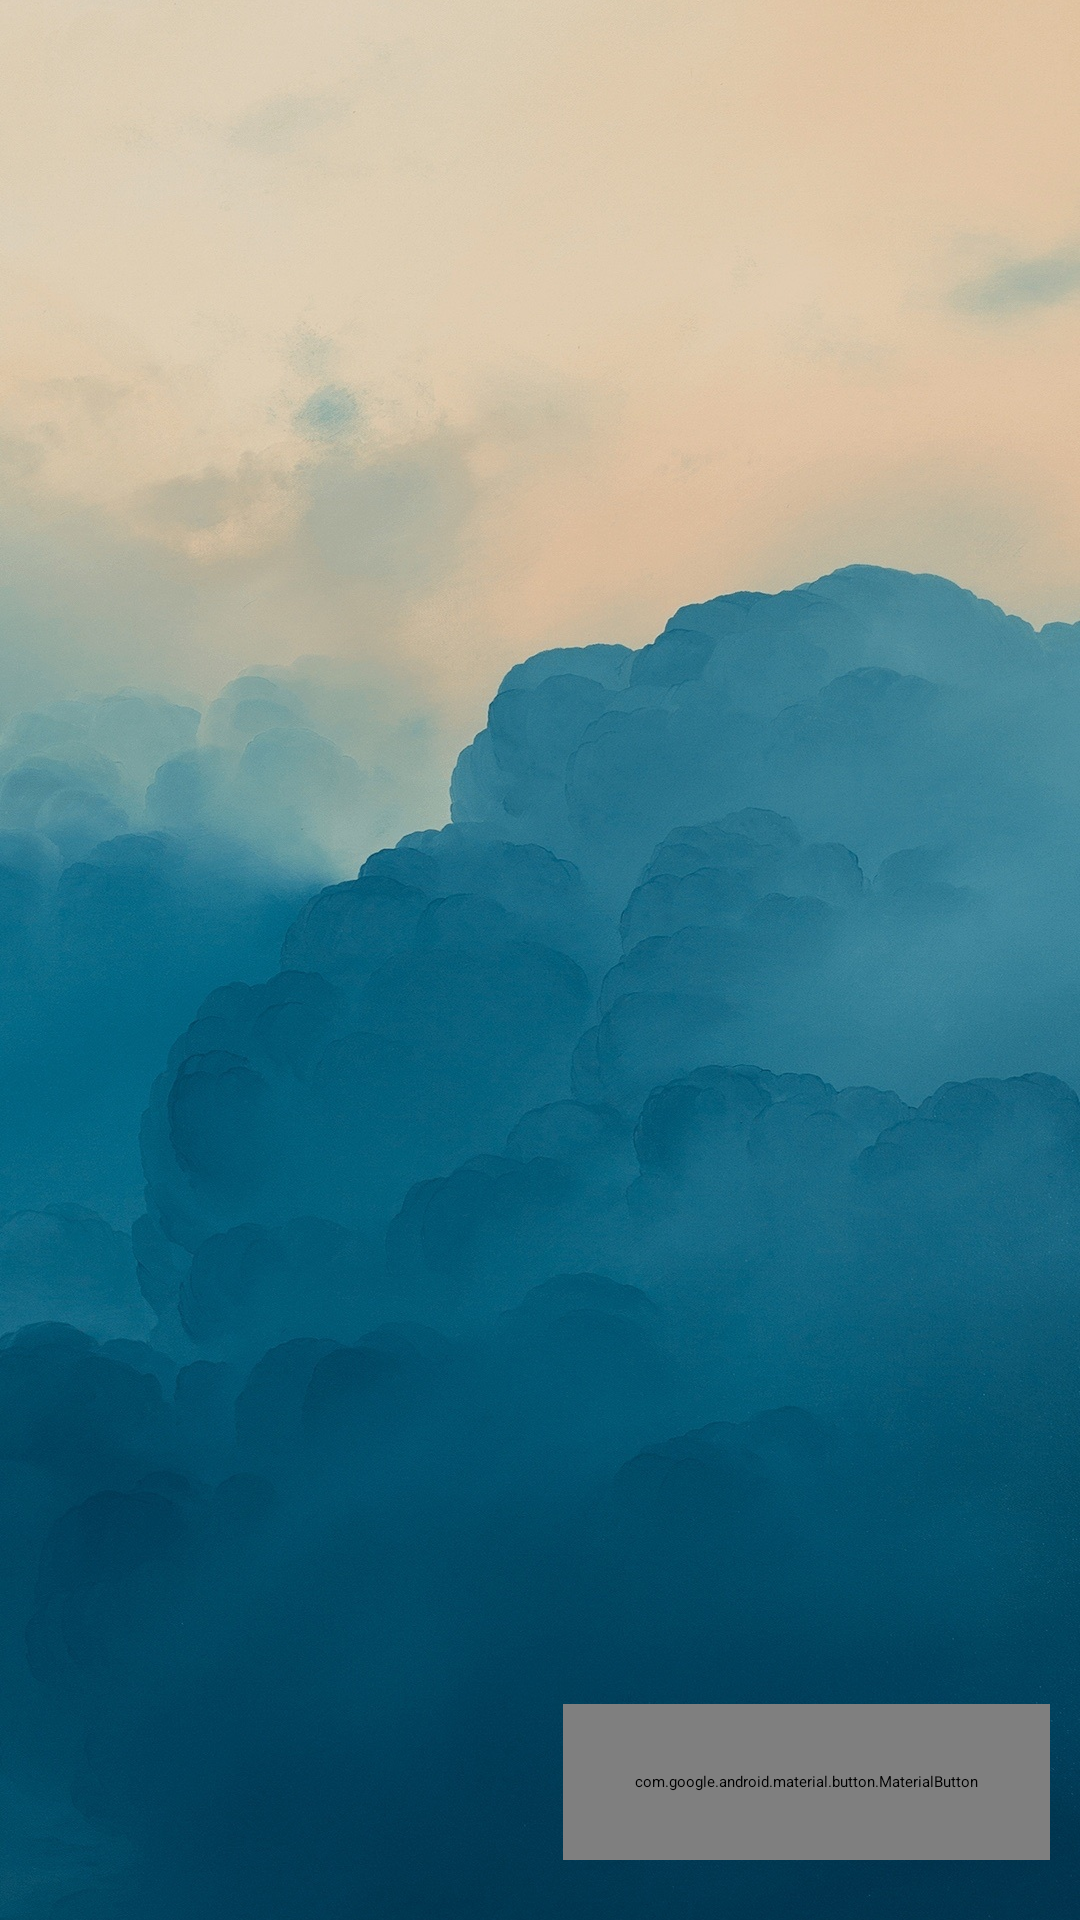

Here is an Android app screen rendered from its layout file. Give the layout XML and the strings, colors and styles it references.
<!-- AndroidManifest.xml: activity theme Theme.App.Starting -->
<!-- res/layout/activity_splash.xml -->
<?xml version="1.0" encoding="utf-8"?>
<androidx.constraintlayout.widget.ConstraintLayout xmlns:android="http://schemas.android.com/apk/res/android"
    xmlns:app="http://schemas.android.com/apk/res-auto"
    android:layout_width="match_parent"
    android:layout_height="match_parent"
    android:clipChildren="false"
    android:clipToPadding="false"
    android:fitsSystemWindows="false">

    <ImageView
        android:layout_width="match_parent"
        android:layout_height="match_parent"
        android:scaleType="centerCrop"
        android:src="@drawable/splash_img" />

    <TextView
        android:id="@+id/tv_countdown"
        android:layout_width="wrap_content"
        android:layout_height="wrap_content"
        app:layout_constraintEnd_toEndOf="parent"
        android:layout_marginTop="30dp"
        android:layout_marginEnd="@dimen/margin_10"
        android:textColor="@color/countdown_text_color"
        app:layout_constraintTop_toTopOf="parent" />

    <com.google.android.material.button.MaterialButton
        android:id="@+id/btn_skip"
        style="@style/AppButton.skip"
        android:layout_width="wrap_content"
        android:layout_height="52dp"
        android:layout_marginEnd="10dp"
        android:layout_marginBottom="20dp"
        android:text="@string/skip"
        app:layout_constraintBottom_toBottomOf="parent"
        app:layout_constraintEnd_toEndOf="parent" />
</androidx.constraintlayout.widget.ConstraintLayout>
<!-- resources referenced by this layout -->
<resources>
  <color name="countdown_text_color">#336F9C</color>
  <dimen name="margin_10">10dp</dimen>
  <!-- drawable splash_img: jpeg bitmap (drawable-xxhdpi, 520039 bytes) -->
  <string name="skip">跳过</string>
  <style name="AppButton.skip">
          <item name="android:stateListAnimator">@animator/btn_physical_press</item>
          <item name="cornerRadius">100dp</item>
          <item name="android:elevation">4dp</item>
          <item name="strokeWidth">1.2dp</item>
          <item name="strokeColor">@color/btn_bg_stroke</item>
          <item name="android:textColor">@color/btn_text_color_secondary</item>
          <item name="backgroundTint">@color/btn_bg_secondary</item>
          <item name="android:textSize">12sp</item>
      </style>
  <style name="Theme.App.Starting" parent="Theme.SplashScreen">
          <item name="windowSplashScreenBackground">@color/background_color</item>
          <item name="windowSplashScreenAnimatedIcon">@mipmap/icon</item>
          <item name="windowSplashScreenAnimationDuration">200</item>
          <item name="postSplashScreenTheme">@style/Theme.MyApplication</item>
      </style>
  <color name="btn_bg_stroke">#D1D1D1</color>
  <color name="btn_text_color_secondary">#666666</color>
  <color name="btn_bg_secondary">#E8E8E8</color>
  <color name="background_color">#E3E8E3</color>
  <style name="Theme.MyApplication" parent="Theme.Material3.DayNight.NoActionBar">
          <item name="android:statusBarColor">@color/background_color</item>
          <item name="android:windowLightStatusBar">?attr/isLightTheme</item>
          <item name="android:navigationBarColor">@color/background_color</item>
          <item name="android:windowLightNavigationBar">?attr/isLightTheme</item>
          <item name="android:windowLayoutInDisplayCutoutMode">shortEdges</item>
          <item name="android:windowDrawsSystemBarBackgrounds">true</item>
      </style>
</resources>
